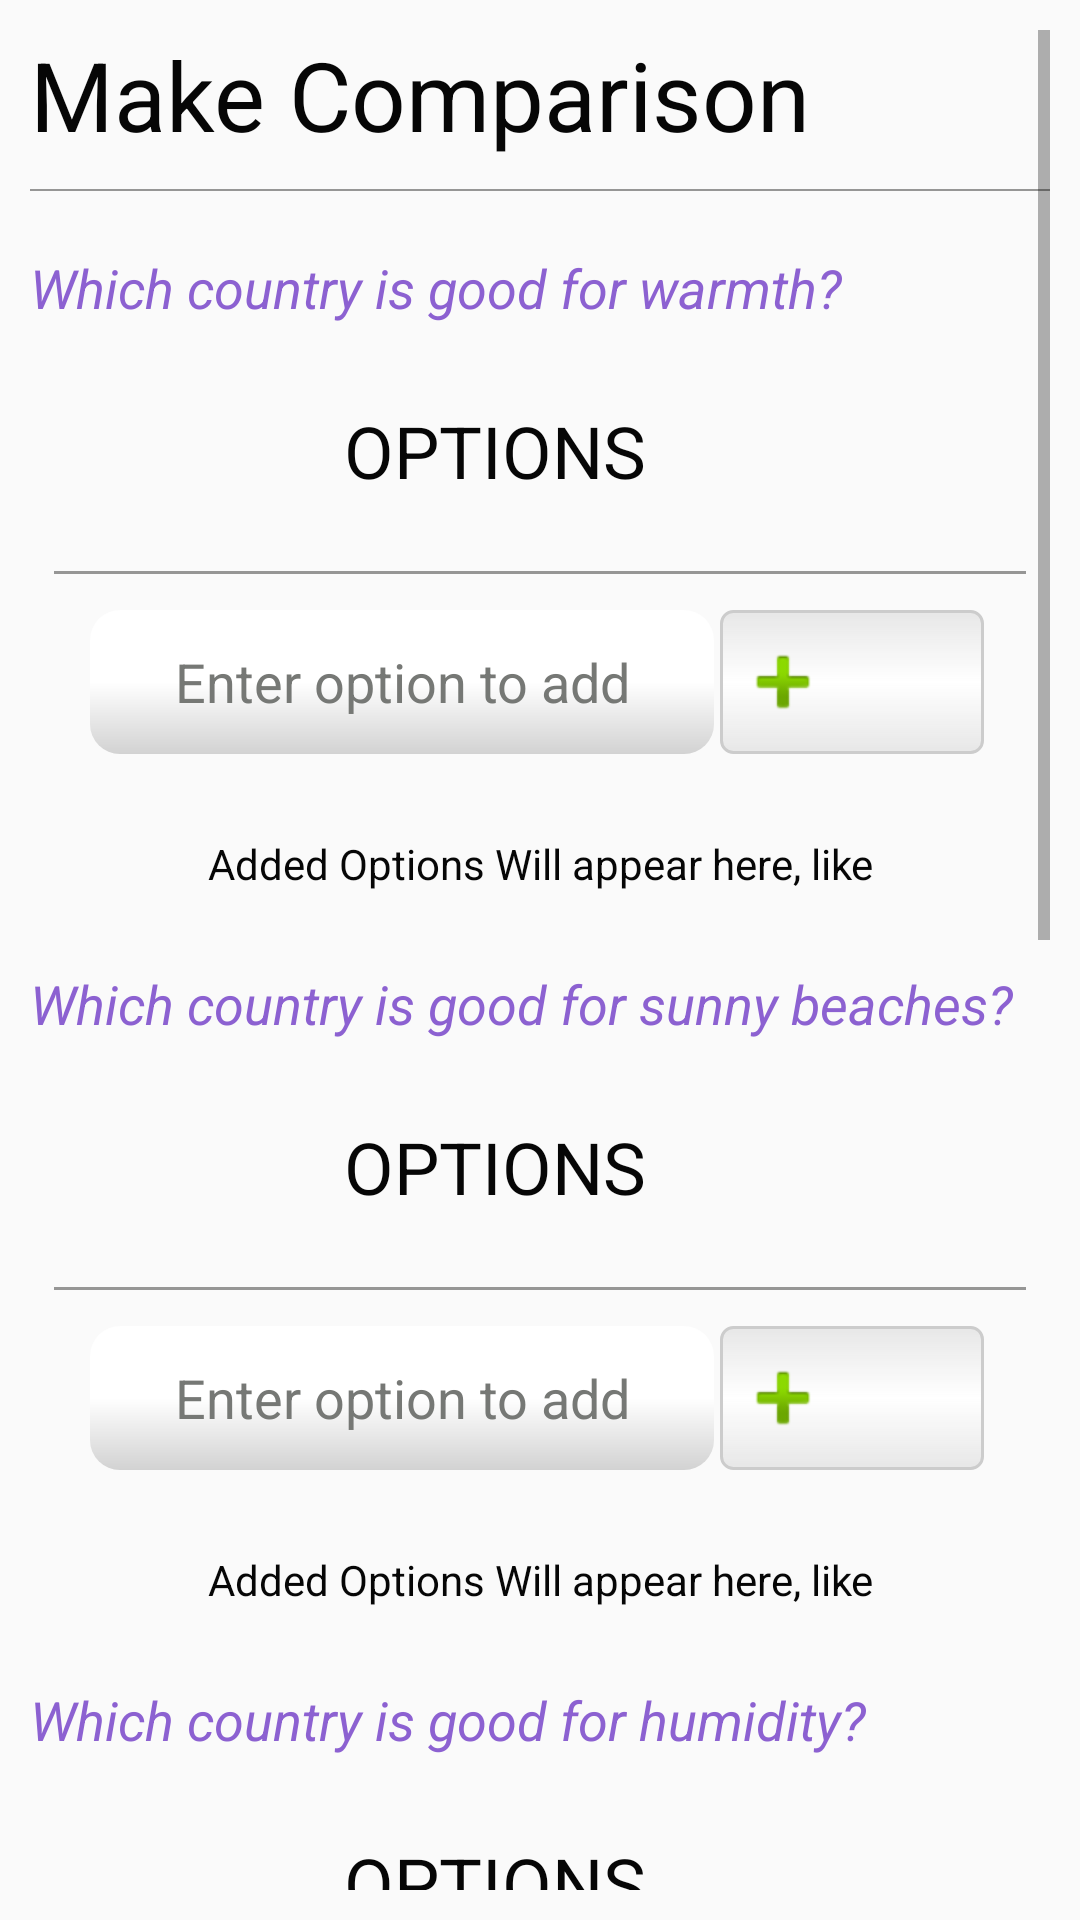

Layout XML and referenced resources for this Android screen:
<!-- AndroidManifest.xml: application theme AppTheme -->
<!-- res/layout/comparison.xml -->
<?xml version="1.0" encoding="utf-8"?>
<RelativeLayout xmlns:android="http://schemas.android.com/apk/res/android"
    android:layout_width="match_parent"
    android:layout_height="match_parent">
<ScrollView
    android:layout_width="match_parent"
    android:layout_height="match_parent"
    android:layout_margin="10dp"   >
    <LinearLayout xmlns:android="http://schemas.android.com/apk/res/android"
        android:orientation="vertical"
        android:layout_width="match_parent"
        android:layout_height="match_parent"
        android:layout_marginBottom="30dp">
        <TextView
            android:layout_width="match_parent"
            android:layout_height="wrap_content"
            android:text="Make Comparison"
            android:textSize="32sp"
            android:textColor="@color/textcolor"
            android:layout_marginBottom="10dp"
            />

        <View
            android:background="@color/yellow"
            android:layout_width = "fill_parent"
            android:layout_height="0.5dp"
            android:layout_centerVertical ="true"
            android:layout_alignParentTop="true"
            android:layout_marginBottom="20dp"
            android:textColor="@color/textcolor"
            />

        <TextView
            android:layout_width="match_parent"
            android:layout_height="wrap_content"
            android:text="Which country is good for warmth?"
            android:textStyle="italic"
            android:textSize="18sp"
            android:textColor="#8c61d1"
            />

        <include layout="@layout/options"></include>

        <TextView
            android:layout_width="match_parent"
            android:layout_height="wrap_content"
            android:text="Which country is good for sunny beaches?"
            android:textStyle="italic"
            android:textSize="18sp"
            android:textColor="#8c61d1"
            />

        <include layout="@layout/options"></include>

        <TextView
            android:layout_width="match_parent"
            android:layout_height="wrap_content"
            android:text="Which country is good for humidity?"
            android:textStyle="italic"
            android:textSize="18sp"
            android:textColor="#8c61d1"
            />

        <include layout="@layout/options"></include>

        <TextView
            android:layout_width="match_parent"
            android:layout_height="wrap_content"
            android:text="Which country is the coldest?"
            android:textStyle="italic"
            android:textSize="18sp"
            android:textColor="#8c61d1"
            />

        <include layout="@layout/options"></include>

        <TextView
            android:layout_width="match_parent"
            android:layout_height="wrap_content"
            android:text="Which country is rainy?"
            android:textStyle="italic"
            android:textSize="18sp"
            android:textColor="#8c61d1"
            />

        <include layout="@layout/options"></include>
    </LinearLayout>


</ScrollView>
</RelativeLayout>
<!-- res/layout/options.xml (included above) -->
<?xml version="1.0" encoding="utf-8"?>
<RelativeLayout xmlns:android="http://schemas.android.com/apk/res/android"
    android:orientation="vertical"
    android:layout_width="match_parent"
    android:layout_height="match_parent">

   <LinearLayout
       android:layout_width="match_parent"
       android:layout_height="wrap_content"
       android:id="@+id/top_op"
       android:orientation="vertical">

        <TextView
            android:layout_width="match_parent"
            android:layout_height="wrap_content"
            android:layout_marginLeft="20dp"
            android:layout_marginRight="20dp"
            android:backgroundTint="#606364"
            android:text="OPTIONS"
            android:gravity="center"
            android:textSize="24sp"
            android:textColor="@color/textcolor"
            android:paddingRight="30dp"
            android:paddingTop="10dp"
            android:paddingBottom="10dp"
            android:ems="10"
            android:layout_marginBottom="14dp"
            android:layout_marginTop="16dp"
            />
       <View
           android:layout_width="match_parent"
           android:layout_height="1dp"
           android:background="@color/yellow"
           android:layout_marginBottom="10dp"
           android:layout_marginLeft="8dp"
           android:layout_marginRight="8dp"
           >

       </View>
       <RelativeLayout
           android:layout_width="match_parent"
           android:layout_height="wrap_content">
           <EditText
               android:layout_width="match_parent"
               android:layout_height="wrap_content"
               android:hint="Enter option to add"
               android:id="@+id/option_name"
               android:gravity="center"
               android:layout_marginLeft="20dp"
               android:textColor="@color/textcolor"
               android:background="@drawable/input"
               android:textColorHint="#767875"
               android:layout_marginRight="2dp"
               android:layout_toLeftOf="@+id/optionadd"
               android:layout_alignBottom="@+id/optionadd"
               android:layout_alignTop="@+id/optionadd"
               />
        <Button
            android:id="@+id/optionadd"
            android:layout_width="wrap_content"
            android:layout_height="wrap_content"
            android:background="@drawable/items"
            android:layout_marginBottom="2dp"
            android:layout_marginTop="2dp"
            android:text=""
            android:textAlignment="center"
            android:drawableLeft="@android:drawable/ic_input_add"
            android:textColor="@color/textcolor"
            android:layout_marginRight="22dp"
            android:layout_centerVertical="true"
            android:layout_alignParentRight="true"

            />
    </RelativeLayout>
       <TextView
           android:id="@+id/counter"
           android:layout_width="match_parent"
           android:layout_height="wrap_content"
           android:layout_margin="20dp"
           android:padding="5dp"
           android:layout_gravity="center"
           android:gravity="center"
           android:text="Added Options Will appear here, like"
           android:textColor="@color/textcolor"/>
       </LinearLayout>

    <ScrollView
        android:layout_width="match_parent"
        android:layout_height="wrap_content"
        android:layout_below="@+id/top_op">
           <LinearLayout
               android:id="@+id/options_Layout"
               android:layout_width="match_parent"
               android:layout_height="wrap_content"
               android:orientation="vertical"
               android:layout_gravity="center_horizontal"
               android:layout_marginRight="20dp"
               android:layout_marginLeft="20dp"
               android:columnCount="1"
               >

           

           </LinearLayout>
</ScrollView>
     


</RelativeLayout>
<!-- resources referenced by this layout -->
<resources>
  <color name="textcolor">#060606</color>
  <color name="yellow">#969695</color>
  <!-- drawable back (drawable) -->
  <shape
      xmlns:android="http://schemas.android.com/apk/res/android"
      android:shape="rectangle" >
      <solid android:color="#d1cfcf" />
      <stroke
          android:width="1dip"
          android:color="#0227f9"/>
      <corners android:radius="4dp"></corners>
      <padding
          android:bottom="5dp"
          android:top="5dp"
          android:left="5dp"
          android:right="5dp"/>
  </shape>
  <!-- drawable input (drawable) -->
  <shape
      xmlns:android="http://schemas.android.com/apk/res/android"
      android:shape="rectangle" >
      <solid android:color="#535252" />
      <padding
          android:bottom="5dp"
          android:top="5dp"
          android:left="5dp"
          android:right="5dp"/>
      <corners
          android:radius="10dp"
          />
  
      <gradient android:angle="90"
          android:endColor="@color/colorPrimaryDark"
          android:centerColor="@color/colorPrimaryDark"
          android:startColor="#d2d2d2"
  
          />
  </shape>
  <!-- drawable items (drawable) -->
  <shape
      xmlns:android="http://schemas.android.com/apk/res/android"
      android:shape="rectangle" >
      <solid android:color="@color/colorPrimaryDark" />
      <stroke
          android:width="1dip"
          android:color="#ccc"/>
      <corners android:radius="4dp"></corners>
      <padding
          android:bottom="5dp"
          android:top="5dp"
          android:left="5dp"
          android:right="5dp"/>
      <gradient
          android:angle="90"
          android:startColor="#f6e6e6e6"
          android:endColor="#f6e6e6e6"
          android:centerColor="#fff"
          ></gradient>
  </shape>
  <!-- drawable whole (drawable) -->
  <shape
      xmlns:android="http://schemas.android.com/apk/res/android"
      android:shape="rectangle" >
      <solid android:color="#e091bffa" />
      <stroke
          android:width="1dip"
          android:color="#4f504f"/>
      <corners android:radius="4dp"></corners>
      <padding
          android:bottom="5dp"
          android:top="5dp"
          android:left="5dp"
          android:right="5dp"/>
  </shape>
  <style name="AppTheme" parent="Theme.AppCompat.Light.DarkActionBar">
          
          <item name="colorPrimary">@color/colorPrimary</item>
          <item name="colorPrimaryDark">@color/colorPrimaryDark</item>
          <item name="colorAccent">@color/colorAccent</item>
      </style>
  <color name="colorPrimaryDark">#ffffff</color>
  <color name="colorPrimary">#2f96f1</color>
  <color name="colorAccent">#ea5bd0</color>
</resources>
